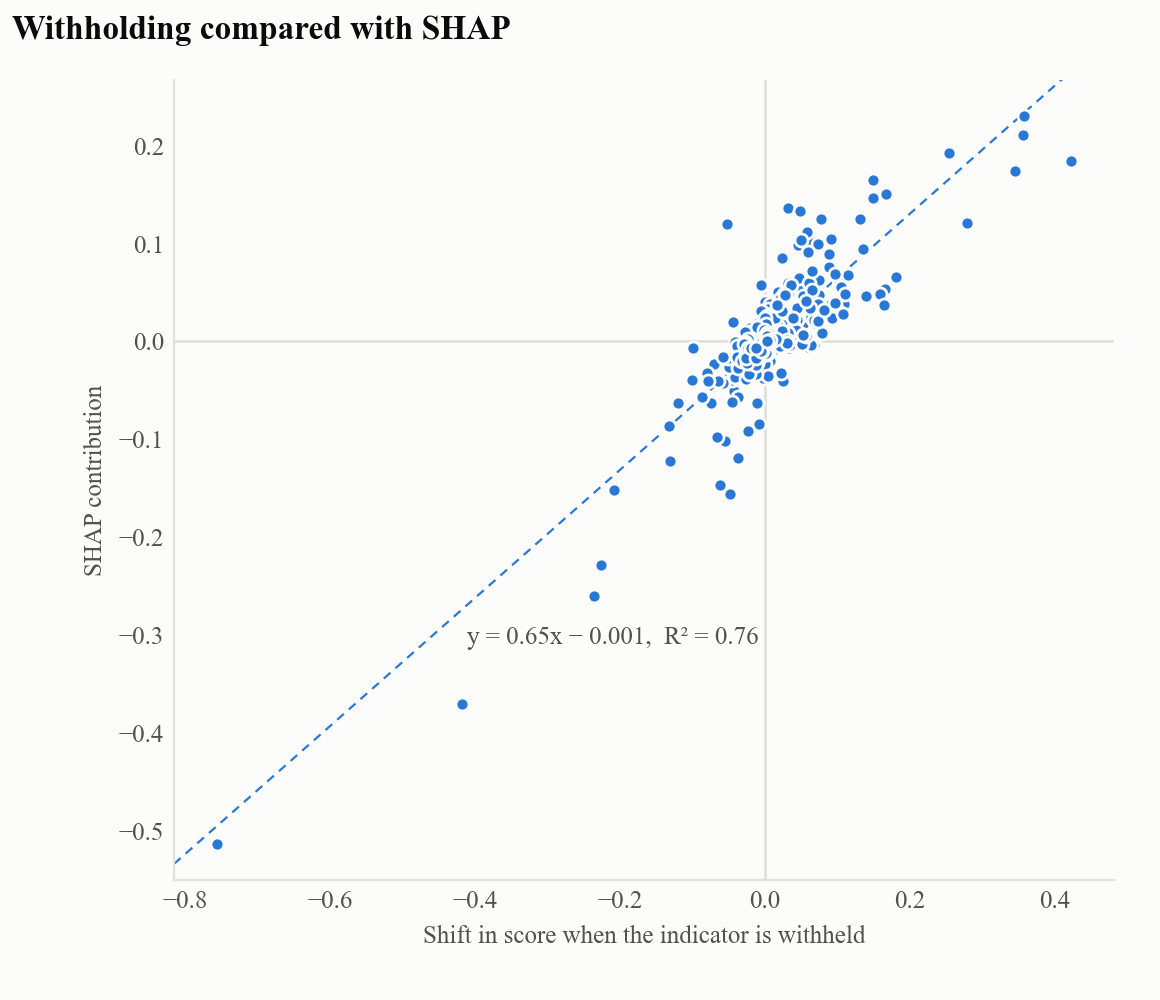

The file beside this chart, header and first rows:
indicator, withholding, shap
surface_mass, -0.1309, -0.1213
cost_labour, -0.00259, -0.03779
cost_product, 0.07492, 0.03314
heat_capacity, 0.02972, 0.02501
wdp, 0.01514, 0.01841
u_value, -0.01954, -0.01459
cost_maintenance, -0.00916, -0.01393
fu_haz, 0.01198, 0.0076
thickness, 0.00742, 0.00738
fu_recyc, 0.00998, 0.00708
fu_inert, -0.01906, 0.00617
health, -0.00792, 0.00418
circ_orig, -0.01664, -0.00417
gwp, -0.0117, -0.00371
impact_resistance, 0.00881, 0.00358
fwu, 0.0014, 0.00291
fire_reaction, 0.01499, 0.00184
fu_incin, 0.01062, 0.00087
acoustic_reduction_pink, -0.00098, 0.00081
acoustic_reduction_pink, 0.3579, 0.2301
health, 0.1041, 0.06704
gwp, 0.03841, 0.0304
u_value, 0.0255, 0.01064
fu_haz, 0.02356, 0.00943
cost_maintenance, 0.01281, 0.00884
cost_labour, 0.01819, 0.00748
thickness, -0.00357, 0.00516
impact_resistance, 0.01788, 0.00482
heat_capacity, 0.00609, 0.00469
cost_product, 0.01123, 0.00386
fire_reaction, 0.03637, -0.00347
fu_recyc, 0.00486, -0.00322
fu_inert, -0.00473, -0.00307
surface_mass, 0.00083, 0.00221
fwu, 0.00174, 0.0021
circ_orig, 0.0009, 0.00196
wdp, -0.00326, 0.0013
fu_incin, 0.00236, 5e-05
acoustic_reduction_pink, -0.00744, -0.08426
gwp, 0.0473, 0.05353
impact_resistance, -0.04209, -0.05114
u_value, 0.01744, 0.04973
fu_recyc, -0.04531, -0.03902
health, 0.01845, 0.02947
fu_inert, -0.06944, -0.02272
circ_orig, -0.01722, -0.01789
cost_labour, 0.02654, 0.01544
wdp, 0.00962, 0.01244
cost_maintenance, 0.02161, 0.011
cost_product, 0.02394, 0.00964
thickness, 0.01343, 0.00711
fu_haz, 0.00428, 0.00555
fwu, 0.00416, 0.00386
fire_reaction, 0.01648, 0.00193
surface_mass, 0.00104, 0.00192
heat_capacity, 0.00117, 0.00142
fu_incin, 0.00863, 0.00063
health, 0.1021, 0.06235
acoustic_reduction_pink, 0.1088, 0.03826
impact_resistance, 0.07881, 0.03627
... 509 more rows
